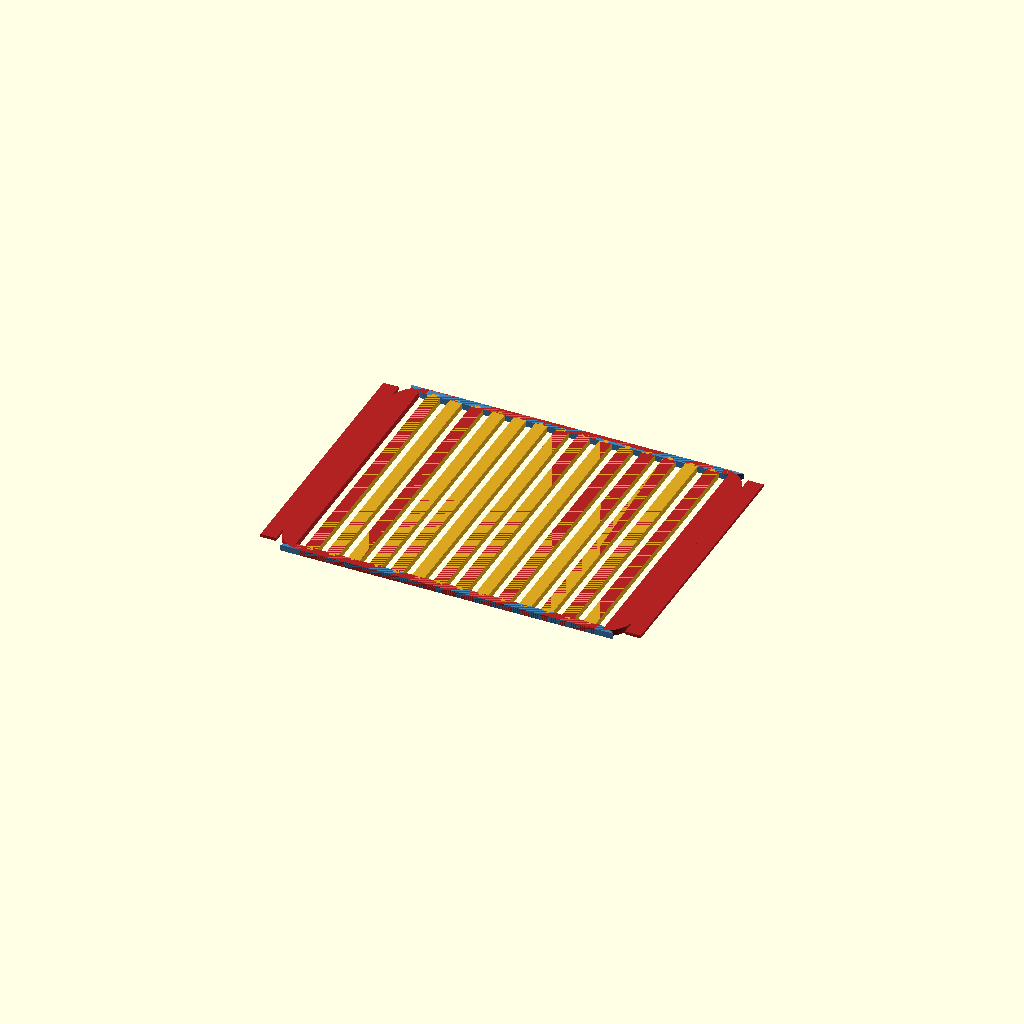
Cell 1: rendered with the file's own defaults.
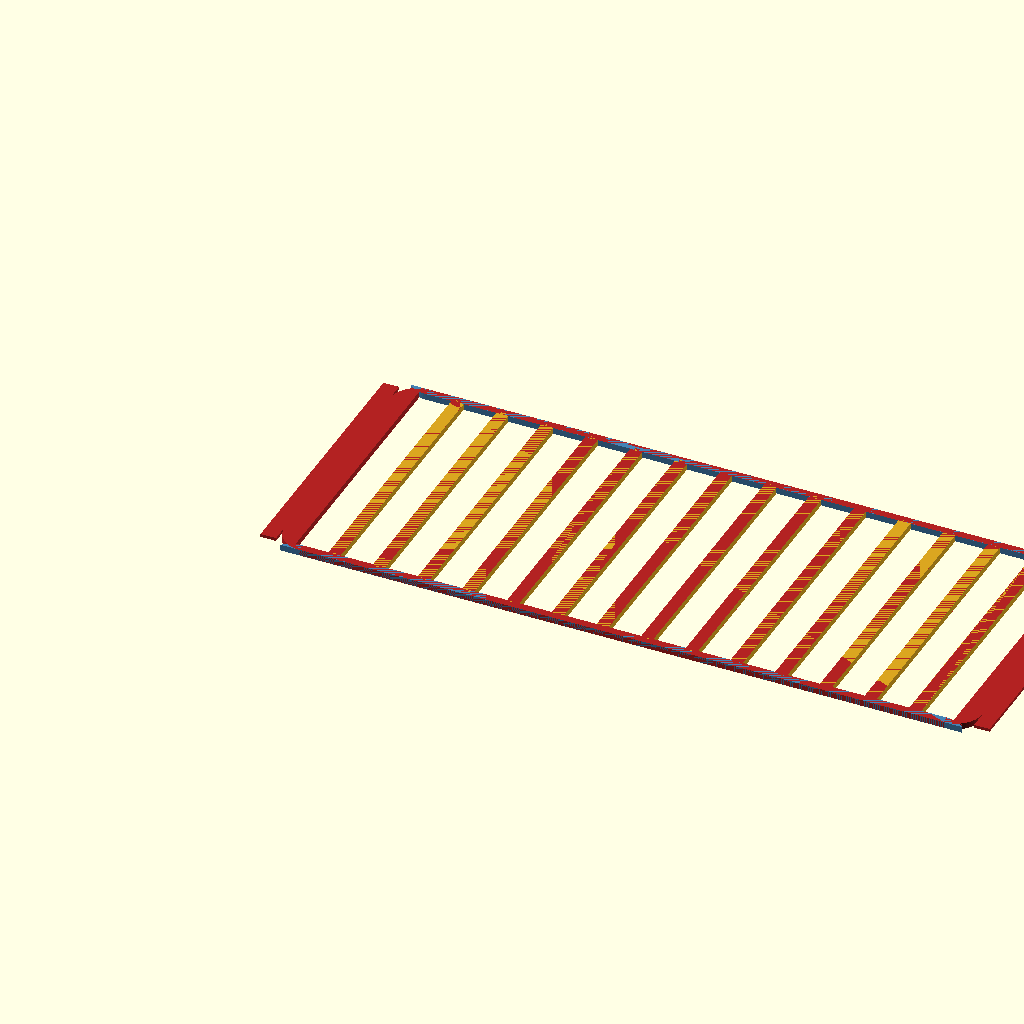
Cell 2 — outer_width_in set to 22.5, the other parameters unchanged.
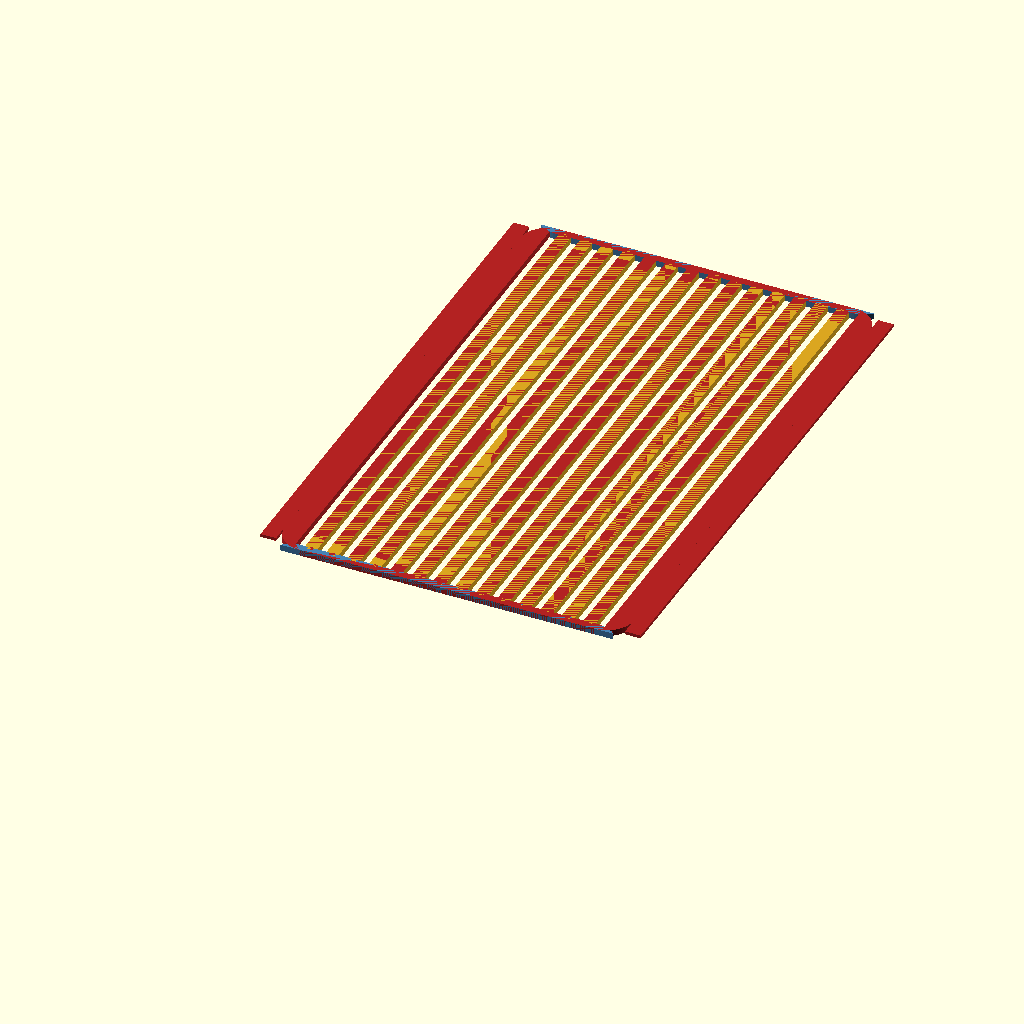
Cell 3: outer_height_in = 18 (everything else at default).
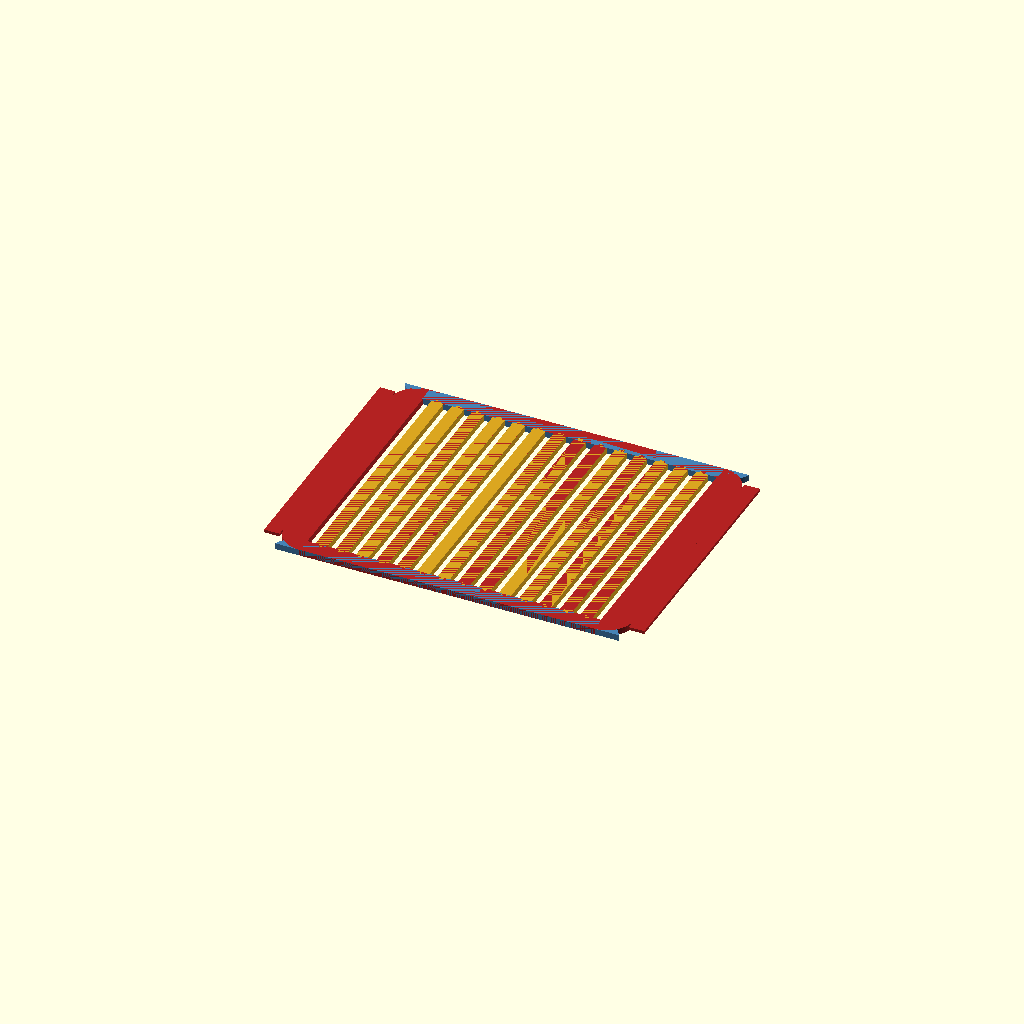
Cell 4: frame_width_mm = 12.7 (everything else at default).
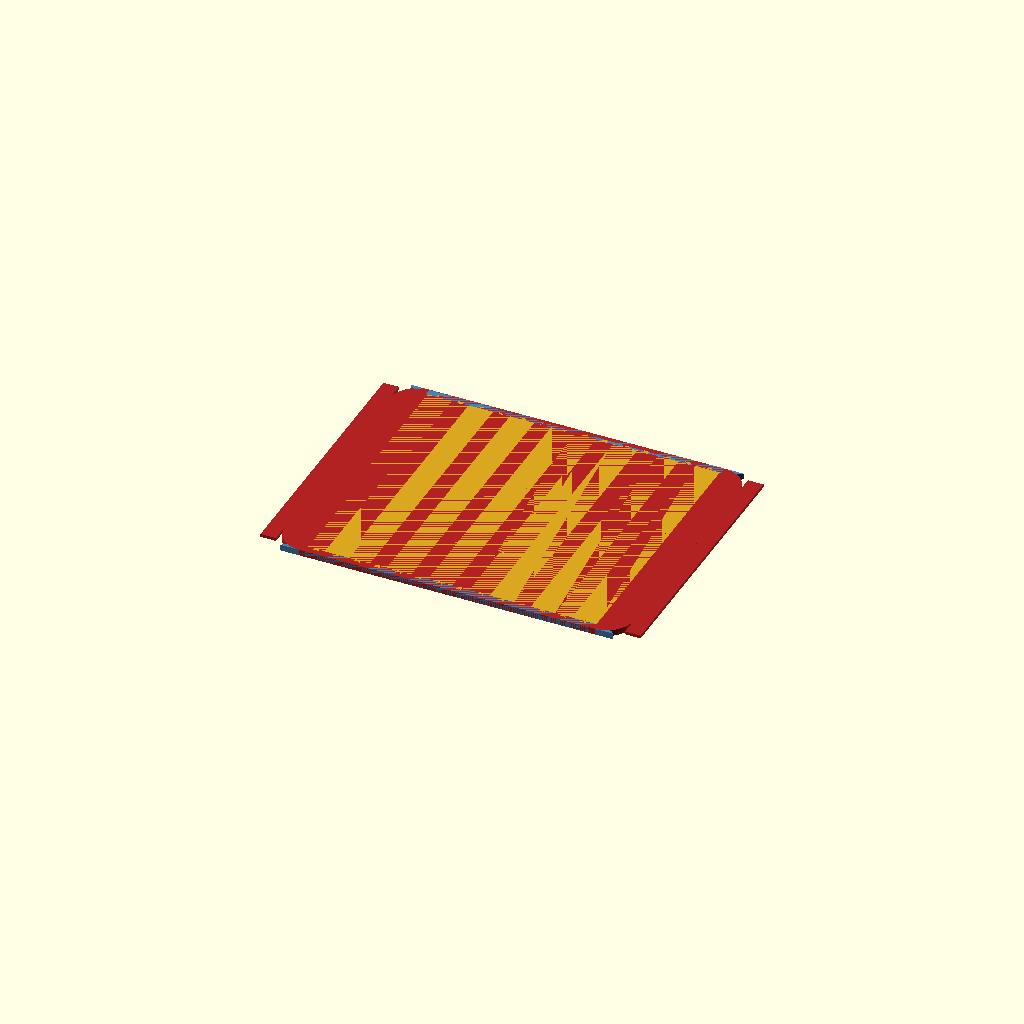
Cell 5 — bar_width_mm set to 20, the other parameters unchanged.
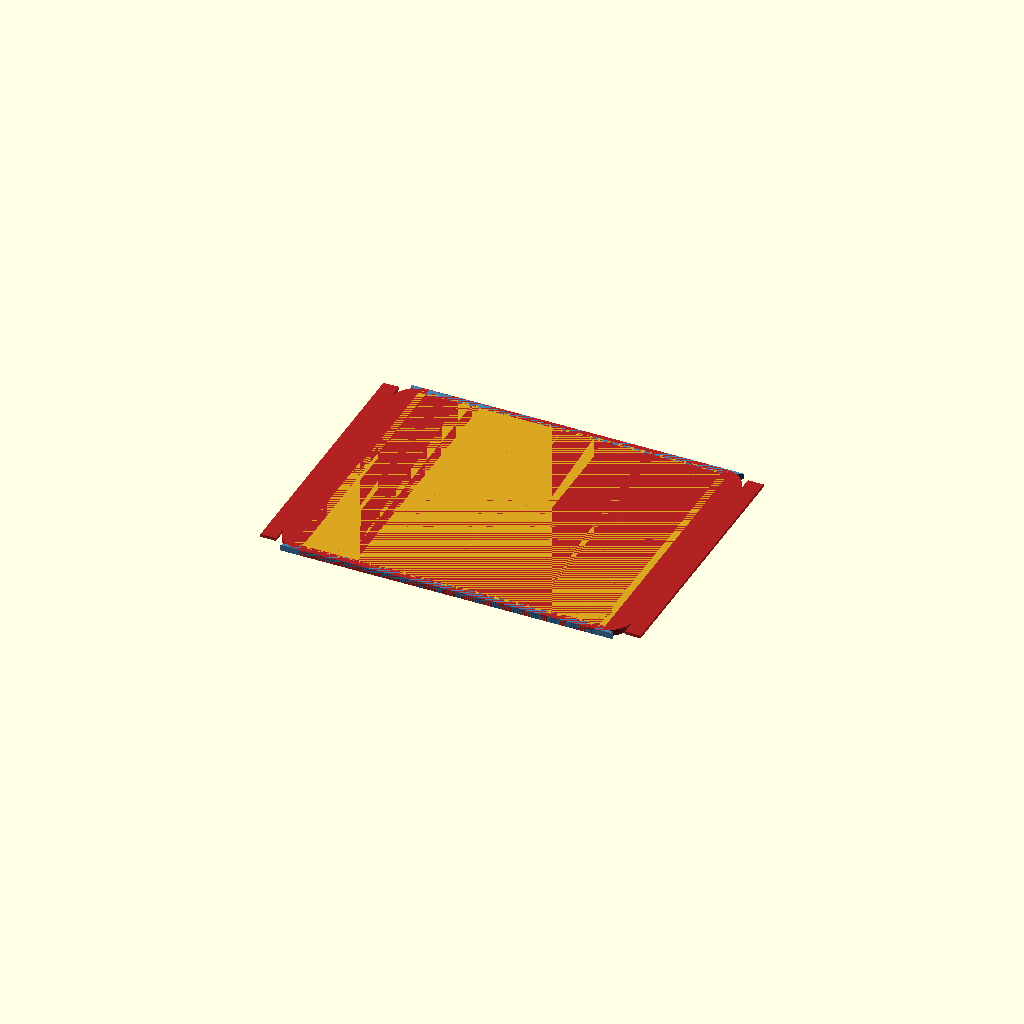
Cell 6: the same model with n_bars = 32.
One fixed orthographic camera (rotation 55°, 0°, 25°; colour scheme Cornfield) for every cell.
Source of the model, projects/tinyland-playset-kitchen/oven-grate/oven-grate-rack-assembly-preview.scad:
// Tiny Land oven grate v2 — ASSEMBLY PREVIEW ONLY, not for printing.
//
// Positions every real piece from oven-grate-rack.scad exactly where it
// goes when assembled: top rail, bottom rail, 14 normal bars + 2 edge
// bars between them. The rail's own ends and the edge bars are both
// cropped to the SAME true rounded silhouette (22mm corner radius, not
// the original 25.4mm — see oven-grate-rack.scad's header for why), so
// they line up into one continuous rounded-rectangle outline once
// assembled — the original grate's shape, built from 3 piece types.
//
// The 2 end slots (edge bars) have floor-at-top/tenon-from-bottom,
// opposite the 14 middle slots (normal bars, floor-at-bottom) — the
// edge bars are loaded by the rack pulling against the oven cavity's
// side groove, not by weight from above, so the floor goes on the side
// that actually resists that force. See oven-grate-rack.scad's
// grate_rail() comment for the full reasoning.
//
// View this in OpenSCAD to see the whole thing fit together before
// printing the real (separate) pieces from oven-grate-rack.scad.
use <model-forge/rack.scad>
use <model-forge/joint.scad>
use <model-forge/tray.scad>

outer_width_in  = 11.25;
outer_height_in = 9;
frame_width_mm  = 6.35;
bar_width_mm    = 10;
n_bars          = 16;
end_lip_width_in = 0.5;
lip_thickness_mm = 2.5;
modular_corner_radius = 22;

TENON_WIDTH = 3.5;
TENON_DEPTH = 2.5;
TENON_TAPER = 0.8;
CLEARANCE   = -0.1;

IN_TO_MM = 25.4;
outer_w = outer_width_in * IN_TO_MM;
outer_h = outer_height_in * IN_TO_MM;
thickness = 5.08;
floor_thickness = 1;
tenon_h = thickness - floor_thickness;

inner_w = outer_w - 2 * frame_width_mm;
inner_h = outer_h - 2 * frame_width_mm;
actual_gap = (inner_w - n_bars * bar_width_mm) / (n_bars - 1);
bar_pitch = bar_width_mm + actual_gap;
first_offset = frame_width_mm + bar_width_mm / 2;
crop_x = frame_width_mm + bar_width_mm;

module rail_shape() {
  intersection() {
    difference() {
      cube([outer_w, frame_width_mm, thickness]);
      for (i = [0 : n_bars - 1]) {
        x = first_offset + i * bar_pitch;
        flip_this_one = (i == 0 || i == n_bars - 1);
        z0 = flip_this_one ? -1 : floor_thickness;
        h  = thickness - floor_thickness + 1;
        translate([x, 0, z0])
          linear_extrude(height = h)
            dovetail_tab_2d(
              TENON_WIDTH + 2 * CLEARANCE,
              TENON_DEPTH + CLEARANCE,
              TENON_TAPER + CLEARANCE
            );
      }
    }
    linear_extrude(height = thickness + 2)
      rounded_rect_2d(outer_w, outer_h, modular_corner_radius);
  }
}

module edge_bar_left_shape() {
  eps = 0.05;
  lip_w = end_lip_width_in * IN_TO_MM;
  union() {
    intersection() {
      linear_extrude(height = thickness)
        rounded_rect_2d(outer_w, outer_h, modular_corner_radius);
      translate([-1, -1, -1])
        cube([crop_x + 1, outer_h + 2, thickness + 2]);
    }
    // Tenons at z=0 (floor-at-top) — matches the flipped rail slots.
    translate([first_offset, frame_width_mm, 0])
      rotate([0, 0, 180])
        linear_extrude(height = tenon_h)
          dovetail_tab_2d(TENON_WIDTH, TENON_DEPTH, TENON_TAPER);
    translate([first_offset, outer_h - frame_width_mm, 0])
      linear_extrude(height = tenon_h)
        dovetail_tab_2d(TENON_WIDTH, TENON_DEPTH, TENON_TAPER);
    translate([-lip_w, frame_width_mm, thickness - lip_thickness_mm])
      cube([lip_w + eps, inner_h, lip_thickness_mm]);
  }
}

color("SteelBlue") {
  // Bottom rail — slots face up toward the bars.
  translate([0, frame_width_mm, 0])
    mirror([0, 1, 0])
      rail_shape();

  // Top rail — slots face down toward the bars (natural orientation).
  translate([0, frame_width_mm + inner_h, 0])
    rail_shape();
}

color("Goldenrod")
  for (i = [1 : n_bars - 2])
    translate([first_offset + i * bar_pitch - bar_width_mm / 2, frame_width_mm, 0])
      rack_bar(inner_h, bar_width_mm, thickness);

color("FireBrick") {
  edge_bar_left_shape();
  mirror([1, 0, 0])
    translate([-outer_w, 0, 0])
      edge_bar_left_shape();
}
Customizer parameters (derived from the source; name, type, default, range or options):
outer_width_in: number, default 11.25
outer_height_in: number, default 9
frame_width_mm: number, default 6.35
bar_width_mm: number, default 10
n_bars: number, default 16
end_lip_width_in: number, default 0.5
lip_thickness_mm: number, default 2.5
modular_corner_radius: number, default 22
TENON_WIDTH: number, default 3.5
TENON_DEPTH: number, default 2.5
TENON_TAPER: number, default 0.8
CLEARANCE: number, default -0.1
IN_TO_MM: number, default 25.4
thickness: number, default 5.08
floor_thickness: number, default 1
